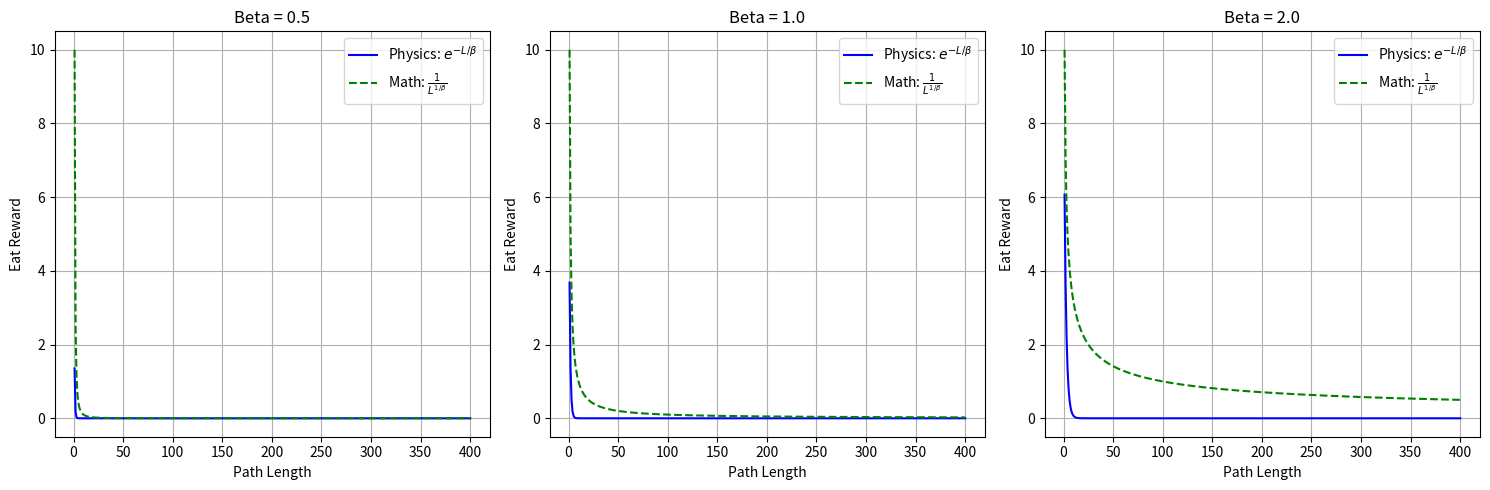

Python code for this plot:
import numpy as np
import matplotlib.pyplot as plt

# Beta values
betas = [0.5, 1.0, 2.0]
initial_eat_reward = 10

# Path length range
path_lengths = np.linspace(1, 400, 400)

# Create plots
plt.figure(figsize=(15, 5))

for i, beta in enumerate(betas):
    # Calculate rewards
    rewards_exp = initial_eat_reward * np.exp(-path_lengths / beta)
    rewards_pow = initial_eat_reward / np.power(path_lengths, 1 / beta)

    # Plotting
    plt.subplot(1, 3, i + 1)
    plt.plot(path_lengths, rewards_exp, label=r'Physics: $e^{-L/\beta}$', color='blue')
    plt.plot(path_lengths, rewards_pow, label=r'Math: $\frac{1}{L^{1/\beta}}$', color='green', linestyle='--')
    plt.title(f'Beta = {beta}')
    plt.xlabel('Path Length')
    plt.ylabel('Eat Reward')
    plt.legend()
    plt.grid(True)

plt.tight_layout()
plt.show()

